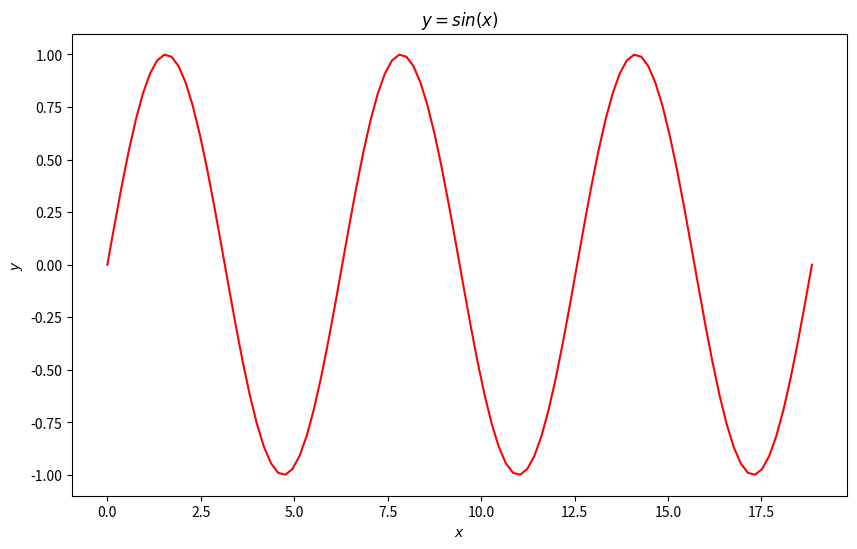
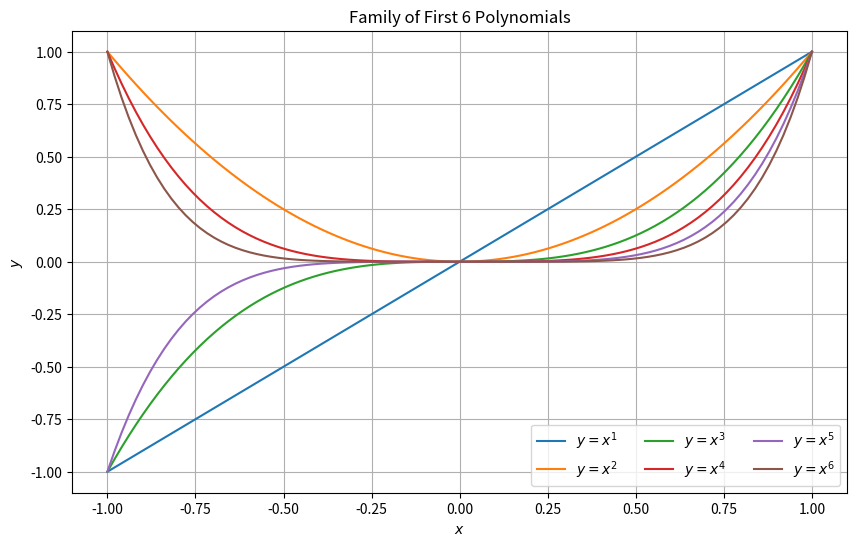

Here is the Python script that generated these plots, in order:
# Press Ctrl + Enter to run a single cell, 
# or Shift + Enter to run and select the cell below.
print('Hello World!!!!!!!!!') 

# It is a common convention to use the local 
# names np and plt for these modules:
import numpy as np
import matplotlib.pyplot as plt

# np.arange(0,12) creates an array consisting of the integers from 0 to 12.
# We reshape this into a 4x3 array.
my_array = np.arange(0,12).reshape(4,3) 
# Notice that this assignment creates no output

# Any output appears directly below the cell's input area
print(my_array) 

# The result of the *final* computation or function return 
# in a cell will also be shown in the output:
5 + 10 # the results of this addition will not appear
10 + 1j # this result will be shown (j is used to denote the imaginary unit in Python)

# Generate an array of 10 random integers between 0 and 99 (inclusive)
rand_array = np.random.randint(0,100,10) 

for x in rand_array:
    # check the remainder of x/2 is equal to zero
    if x % 2 == 0: 
        # if so print the number
        print(x, end=' ') 
        # end=' ' ensures a space separates successive prints without newlines.

help(np.random.randint)

# Generate some sine wave data
# np.linspace generates an array of evenly spaced values (100 here)
x = np.linspace(0,6*np.pi,100) 
y = np.sin(x)

# plot the sine wave
fig = plt.figure(figsize=(10,6)) # new figure
ax = fig.add_subplot(111) # add a subplot to figure
ax.plot(x, y, 'r-') # plot the data onto the figure object

ax.set_title('$y = sin(x)$')
ax.set_xlabel('$x$') # note dollar signs (LaTeX typesetting)
_ = ax.set_ylabel('$y$')

# If data is returned and you do not want it, it is common to assign it 
# to the underscore character, this will also avoid unsightly output 
# from the last command in a cell

# plot not shown until you call show
plt.show()

fig = plt.figure(figsize=(10,6)) 
ax = fig.add_subplot(111) 

for i in range(1,7):
    x = np.linspace(-1,1,100)
    y = np.power(x,i)
    ax.plot(x,y,label='$y=x^' + str(i) + '$')
    # Here we are using LaTeX to format an equation, this is denoted by the 
    # dollar signs and explained later.
    
ax.set_title('Family of First 6 Polynomials')
ax.set_xlabel('$x$')
ax.set_ylabel('$y$')
ax.grid(True, axis='both')
ax.legend(ncol=3, fancybox=True)
plt.show()

#### Designate this cell for Markdown and run it to display this text.